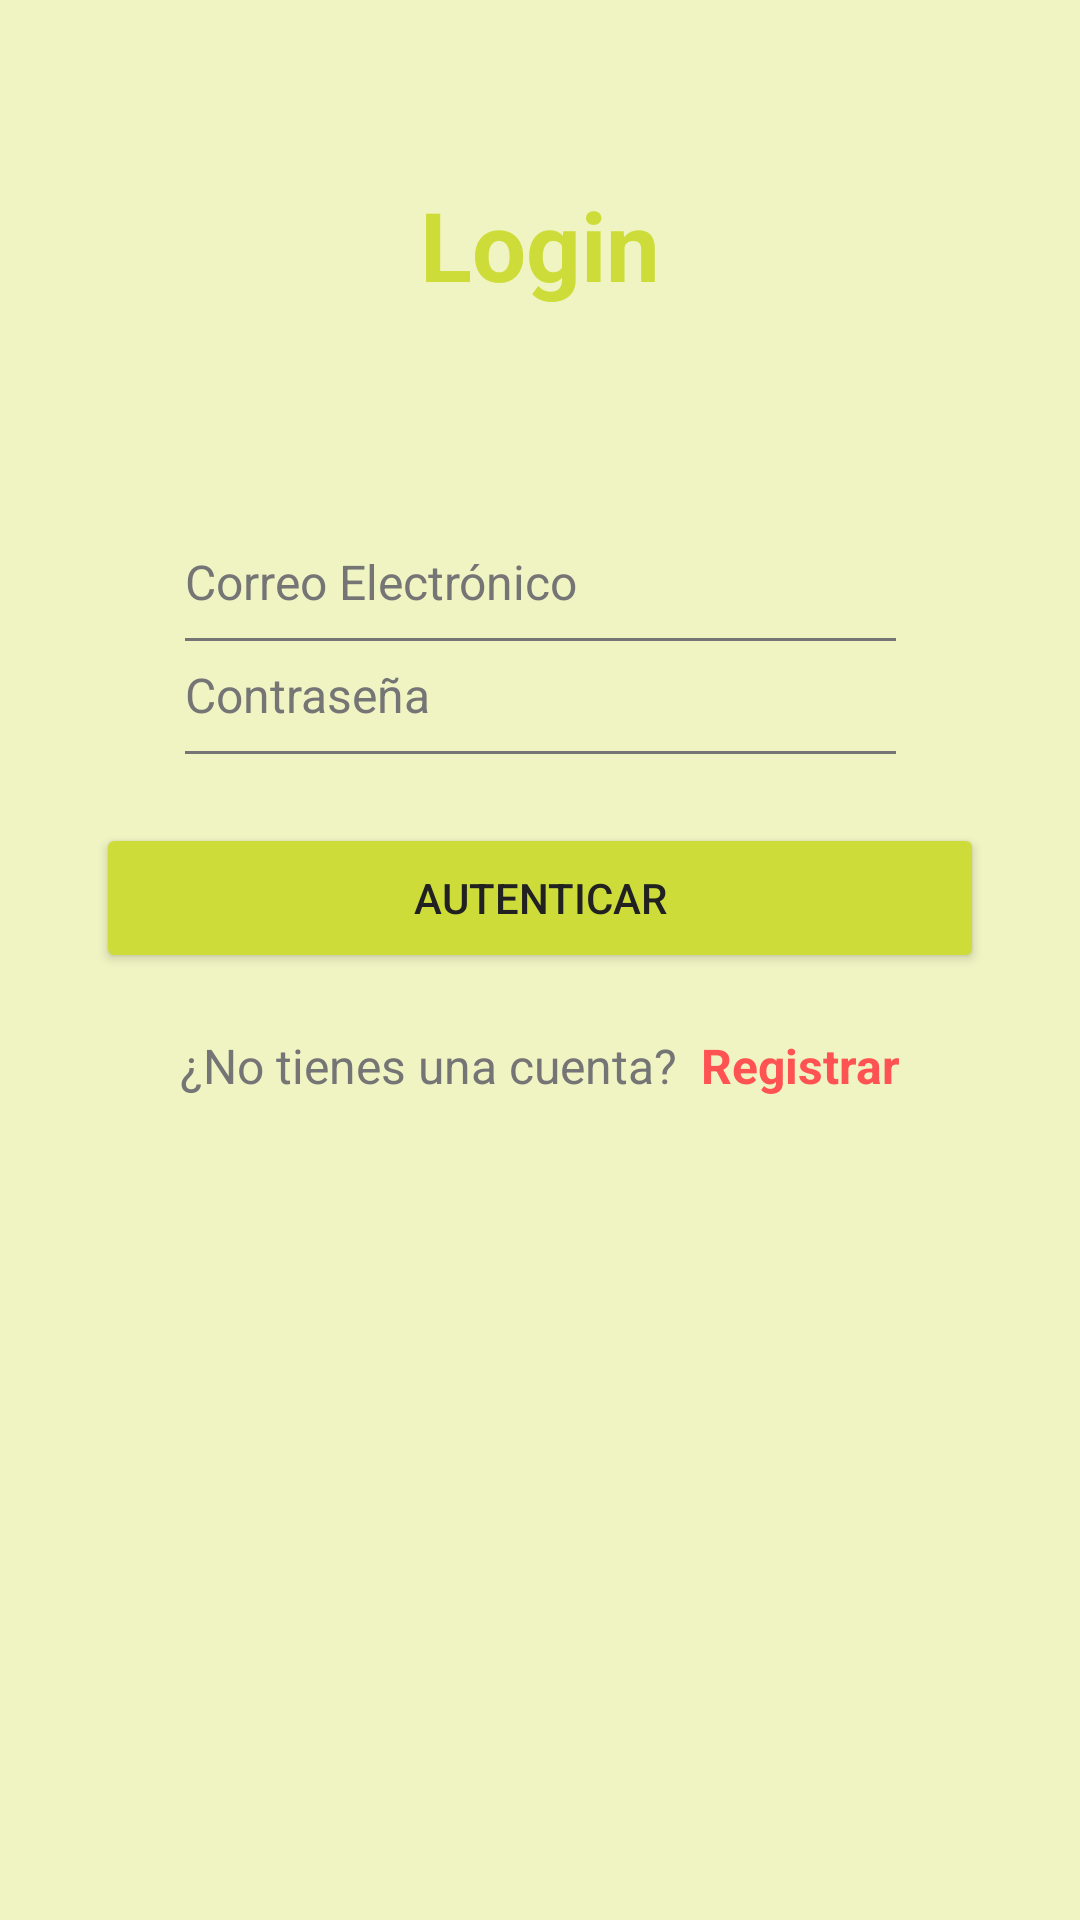

Write the Android layout XML for this screen, with the resource values it uses.
<!-- AndroidManifest.xml: application theme Theme.Desafio2Android -->
<!-- res/layout/activity_login.xml -->
<?xml version="1.0" encoding="utf-8"?>
<androidx.constraintlayout.widget.ConstraintLayout xmlns:android="http://schemas.android.com/apk/res/android"
    xmlns:app="http://schemas.android.com/apk/res-auto"
    xmlns:tools="http://schemas.android.com/tools"
    android:id="@+id/main"
    android:layout_width="match_parent"
    android:layout_height="match_parent"
    android:background="#F0F4C3"
    tools:context=".LoginActivity">

    
    <TextView
        android:id="@+id/titleLogin"
        android:layout_width="wrap_content"
        android:layout_height="wrap_content"
        android:text="Login"
        android:textSize="32sp"
        android:textStyle="bold"
        android:textColor="#CDDC39"
        android:layout_marginTop="60dp"
        app:layout_constraintTop_toTopOf="parent"
        app:layout_constraintStart_toStartOf="parent"
        app:layout_constraintEnd_toEndOf="parent"/>

    <EditText
        android:id="@+id/txtEmailAddress"
        android:layout_width="237dp"
        android:layout_height="wrap_content"
        android:layout_marginTop="80dp"
        android:layout_marginBottom="8dp"
        android:hint="Correo Electrónico"
        android:inputType="textEmailAddress"
        android:textColor="#212121"
        android:textColorHint="#757575"
        android:background="@null"
        android:paddingBottom="8dp"
        android:textSize="16sp"
        android:fontFamily="sans-serif"
        app:layout_constraintBottom_toTopOf="@+id/txtPassword"
        app:layout_constraintEnd_toEndOf="parent"
        app:layout_constraintHorizontal_bias="0.502"
        app:layout_constraintStart_toStartOf="parent"
        app:layout_constraintTop_toBottomOf="@+id/titleLogin" />

    <View
        android:layout_width="237dp"
        android:layout_height="1dp"
        android:background="#757575"
        app:layout_constraintStart_toStartOf="@+id/txtEmailAddress"
        app:layout_constraintTop_toBottomOf="@+id/txtEmailAddress"/>

    <EditText
        android:id="@+id/txtPassword"
        android:layout_width="237dp"
        android:layout_height="wrap_content"
        android:layout_marginBottom="8dp"
        android:hint="Contraseña"
        android:inputType="textPassword"
        android:textColor="#212121"
        android:textColorHint="#757575"
        android:background="@null"
        android:paddingBottom="8dp"
        android:textSize="16sp"
        android:fontFamily="sans-serif"
        app:layout_constraintBottom_toTopOf="@+id/btnLogin"
        app:layout_constraintStart_toStartOf="@+id/txtEmailAddress"
        app:layout_constraintTop_toBottomOf="@+id/txtEmailAddress" />

    <View
        android:layout_width="237dp"
        android:layout_height="1dp"
        android:background="#757575"
        app:layout_constraintStart_toStartOf="@+id/txtPassword"
        app:layout_constraintTop_toBottomOf="@+id/txtPassword"/>

    <Button
        android:id="@+id/btnLogin"
        android:layout_width="0dp"
        android:layout_height="50dp"
        android:layout_marginTop="24dp"
        android:layout_marginHorizontal="32dp"
        android:text="Autenticar"
        android:textColor="#212121"
        android:backgroundTint="#CDDC39"
        android:elevation="6dp"
        app:layout_constraintTop_toBottomOf="@id/txtPassword"
        app:layout_constraintStart_toStartOf="parent"
        app:layout_constraintEnd_toEndOf="parent"/>

    <LinearLayout
        android:id="@+id/linearLayout"
        android:layout_width="wrap_content"
        android:layout_height="wrap_content"
        android:layout_marginTop="20dp"
        android:orientation="horizontal"
        app:layout_constraintTop_toBottomOf="@id/btnLogin"
        app:layout_constraintStart_toStartOf="parent"
        app:layout_constraintEnd_toEndOf="parent">

        <TextView
            android:id="@+id/textView"
            android:layout_width="wrap_content"
            android:layout_height="wrap_content"
            android:text="¿No tienes una cuenta?"
            android:textColor="#757575"
            android:textSize="16sp"
            android:layout_marginEnd="8dp"/>

        <TextView
            android:id="@+id/textViewRegister"
            android:layout_width="wrap_content"
            android:layout_height="wrap_content"
            android:text="Registrar"
            android:textColor="#FF5252"
            android:textSize="16sp"
            android:textStyle="bold"/>
    </LinearLayout>

</androidx.constraintlayout.widget.ConstraintLayout>
<!-- resources referenced by this layout -->
<resources>
  <style name="Theme.Desafio2Android" parent="Base.Theme.Desafio2Android" />
  <style name="Base.Theme.Desafio2Android" parent="Theme.Material3.DayNight.NoActionBar">
          
          
      </style>
</resources>
